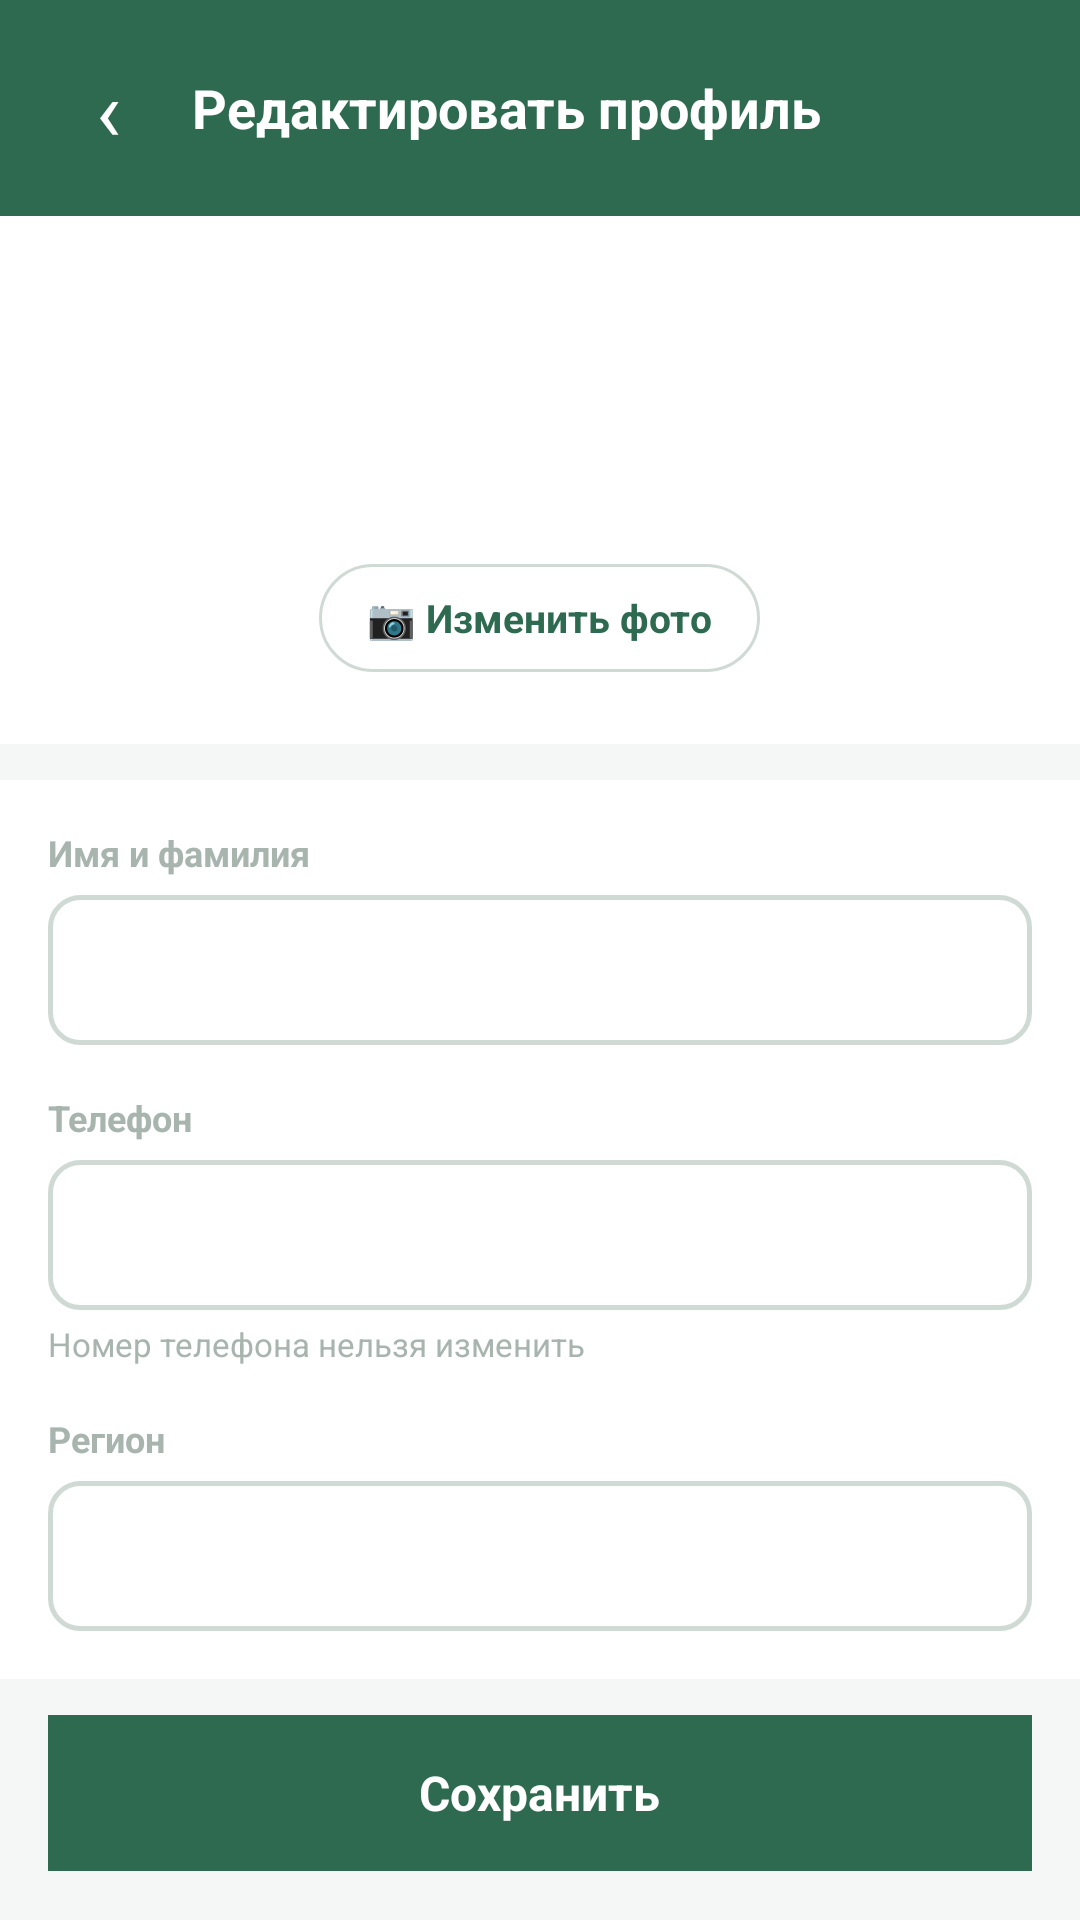

Produce the Android XML layout that renders to this screen, including the resource entries it uses.
<!-- AndroidManifest.xml: application theme Theme.Farme -->
<!-- res/layout/activity_edit_profile.xml -->
<?xml version="1.0" encoding="utf-8"?>
<ScrollView xmlns:android="http://schemas.android.com/apk/res/android"
    android:layout_width="match_parent" android:layout_height="match_parent"
    android:background="@color/bg_screen" android:scrollbars="none">
    <LinearLayout android:layout_width="match_parent"
        android:layout_height="wrap_content" android:orientation="vertical">

        
        <LinearLayout android:layout_width="match_parent" android:layout_height="wrap_content"
            android:orientation="horizontal" android:gravity="center_vertical"
            android:background="@color/green_primary"
            android:paddingHorizontal="16dp" android:paddingVertical="16dp"
            android:fitsSystemWindows="true">
            <TextView android:id="@+id/btnBack"
                android:layout_width="40dp" android:layout_height="40dp"
                android:text="‹" android:textSize="28sp" android:textColor="#FFFFFF"
                android:gravity="center" android:clickable="true" android:focusable="true"/>
            <TextView android:layout_width="0dp" android:layout_height="wrap_content"
                android:layout_weight="1" android:text="@string/edit_profile_title"
                android:textSize="18sp" android:textColor="#FFFFFF"
                android:textStyle="bold" android:layout_marginStart="8dp"/>
        </LinearLayout>

        
        <LinearLayout android:layout_width="match_parent" android:layout_height="wrap_content"
            android:orientation="vertical" android:gravity="center"
            android:background="@color/bg_card" android:paddingVertical="24dp"
            android:layout_marginBottom="12dp">
            <FrameLayout android:layout_width="80dp" android:layout_height="80dp"
                android:layout_marginBottom="12dp">
                <TextView android:id="@+id/tvAvatarInitials"
                    android:layout_width="80dp" android:layout_height="80dp"
                    android:text="А" android:textSize="30sp" android:textColor="#FFFFFF"
                    android:textStyle="bold" android:gravity="center"
                    android:background="@drawable/bg_avatar_green_circle"/>
                <ImageView android:id="@+id/ivAvatar"
                    android:layout_width="80dp" android:layout_height="80dp"
                    android:scaleType="centerCrop" android:visibility="gone"/>
            </FrameLayout>
            <LinearLayout android:id="@+id/btnChangeAvatar"
                android:layout_width="wrap_content" android:layout_height="36dp"
                android:gravity="center" android:background="@drawable/bg_chip_default"
                android:paddingHorizontal="16dp"
                android:clickable="true" android:focusable="true">
                <TextView android:layout_width="wrap_content" android:layout_height="wrap_content"
                    android:text="@string/btn_change_photo" android:textSize="13sp"
                    android:textColor="@color/green_primary" android:textStyle="bold"/>
            </LinearLayout>
        </LinearLayout>

        
        <LinearLayout android:layout_width="match_parent" android:layout_height="wrap_content"
            android:orientation="vertical" android:background="@color/bg_card"
            android:padding="16dp" android:layout_marginBottom="12dp">

            <TextView android:layout_width="wrap_content" android:layout_height="wrap_content"
                android:text="@string/name_surname" android:textSize="12sp"
                android:textColor="@color/text_hint" android:textStyle="bold"
                android:layout_marginBottom="6dp"/>
            <EditText android:id="@+id/etName"
                android:layout_width="match_parent" android:layout_height="50dp"
                android:background="@drawable/bg_input" android:paddingHorizontal="14dp"
                android:textSize="15sp" android:textColor="@color/text_primary"
                android:inputType="textPersonName|textCapWords"
                android:layout_marginBottom="16dp"/>

            <TextView android:layout_width="wrap_content" android:layout_height="wrap_content"
                android:text="@string/method_phone" android:textSize="12sp"
                android:textColor="@color/text_hint" android:textStyle="bold"
                android:layout_marginBottom="6dp"/>
            <EditText android:id="@+id/etPhone"
                android:layout_width="match_parent" android:layout_height="50dp"
                android:background="@drawable/bg_input" android:paddingHorizontal="14dp"
                android:textSize="15sp" android:textColor="@color/text_secondary"
                android:inputType="phone" android:enabled="false"
                android:layout_marginBottom="4dp"/>
            <TextView android:layout_width="wrap_content" android:layout_height="wrap_content"
                android:text="@string/phone_cannot_change"
                android:textSize="11sp" android:textColor="@color/text_hint"
                android:layout_marginBottom="16dp"/>

            <TextView android:layout_width="wrap_content" android:layout_height="wrap_content"
                android:text="@string/field_region" android:textSize="12sp"
                android:textColor="@color/text_hint" android:textStyle="bold"
                android:layout_marginBottom="6dp"/>
            <Spinner android:id="@+id/spinnerRegion"
                android:layout_width="match_parent" android:layout_height="50dp"
                android:background="@drawable/bg_input" android:paddingHorizontal="14dp"/>
        </LinearLayout>

        
        <LinearLayout android:id="@+id/btnSave"
            android:layout_width="match_parent" android:layout_height="52dp"
            android:gravity="center" android:background="@color/green_primary"
            android:layout_marginHorizontal="16dp" android:layout_marginBottom="24dp"
            android:clickable="true" android:focusable="true">
            <ProgressBar android:id="@+id/pbSave"
                android:layout_width="20dp" android:layout_height="20dp"
                android:indeterminateTint="#FFFFFF"
                android:layout_marginEnd="10dp" android:visibility="gone"/>
            <TextView android:layout_width="wrap_content" android:layout_height="wrap_content"
                android:text="@string/action_save" android:textSize="16sp"
                android:textColor="#FFFFFF" android:textStyle="bold"/>
        </LinearLayout>
    </LinearLayout>
</ScrollView>
<!-- resources referenced by this layout -->
<resources>
  <color name="bg_card">#FFFFFF</color>
  <color name="bg_screen">#F4F7F5</color>
  <color name="green_primary">#2D6A4F</color>
  <color name="text_hint">#A8B5AF</color>
  <color name="text_primary">#1A2B22</color>
  <color name="text_secondary">#6B7C74</color>
  <!-- drawable bg_chip_default (drawable) -->
  <?xml version="1.0" encoding="utf-8"?>
  <shape xmlns:android="http://schemas.android.com/apk/res/android">
      <solid android:color="#FFFFFF"/>
      <stroke android:width="1dp" android:color="@color/stroke"/>
      <corners android:radius="20dp"/>
  </shape>
  <!-- drawable bg_input (drawable) -->
  <?xml version="1.0" encoding="utf-8"?>
  <shape xmlns:android="http://schemas.android.com/apk/res/android">
      <solid android:color="@color/surface_input"/>
      <stroke android:width="1.5dp" android:color="@color/stroke"/>
      <corners android:radius="10dp"/>
  </shape>
  <string name="action_save">Сохранить</string>
  <string name="btn_change_photo">📷 Изменить фото</string>
  <string name="edit_profile_title">Редактировать профиль</string>
  <string name="field_region">Регион</string>
  <string name="method_phone">Телефон</string>
  <string name="name_surname">Имя и фамилия</string>
  <string name="phone_cannot_change">Номер телефона нельзя изменить</string>
  <style name="Theme.Farme" parent="Theme.AppCompat.DayNight.NoActionBar">
          <item name="colorPrimary">@color/green_primary</item>
          <item name="colorPrimaryDark">@color/green_dark</item>
          <item name="colorAccent">@color/orange_accent</item>
          <item name="android:statusBarColor">@color/green_primary</item>
          <item name="android:windowLightStatusBar">false</item>
          <item name="android:windowBackground">@color/bg_screen</item>
          <item name="buttonStyle">@style/AppButtonStyle</item>
          <item name="materialButtonStyle">@style/AppButtonStyle</item>
      </style>
  <color name="stroke">#D0DAD5</color>
  <color name="surface_input">#FFFFFF</color>
  <color name="green_dark">#1B4332</color>
  <color name="orange_accent">#F4A261</color>
  <style name="AppButtonStyle" parent="Widget.AppCompat.Button">
          <item name="android:backgroundTint">@null</item>
          <item name="android:stateListAnimator">@null</item>
          <item name="android:textAllCaps">false</item>
      </style>
</resources>
